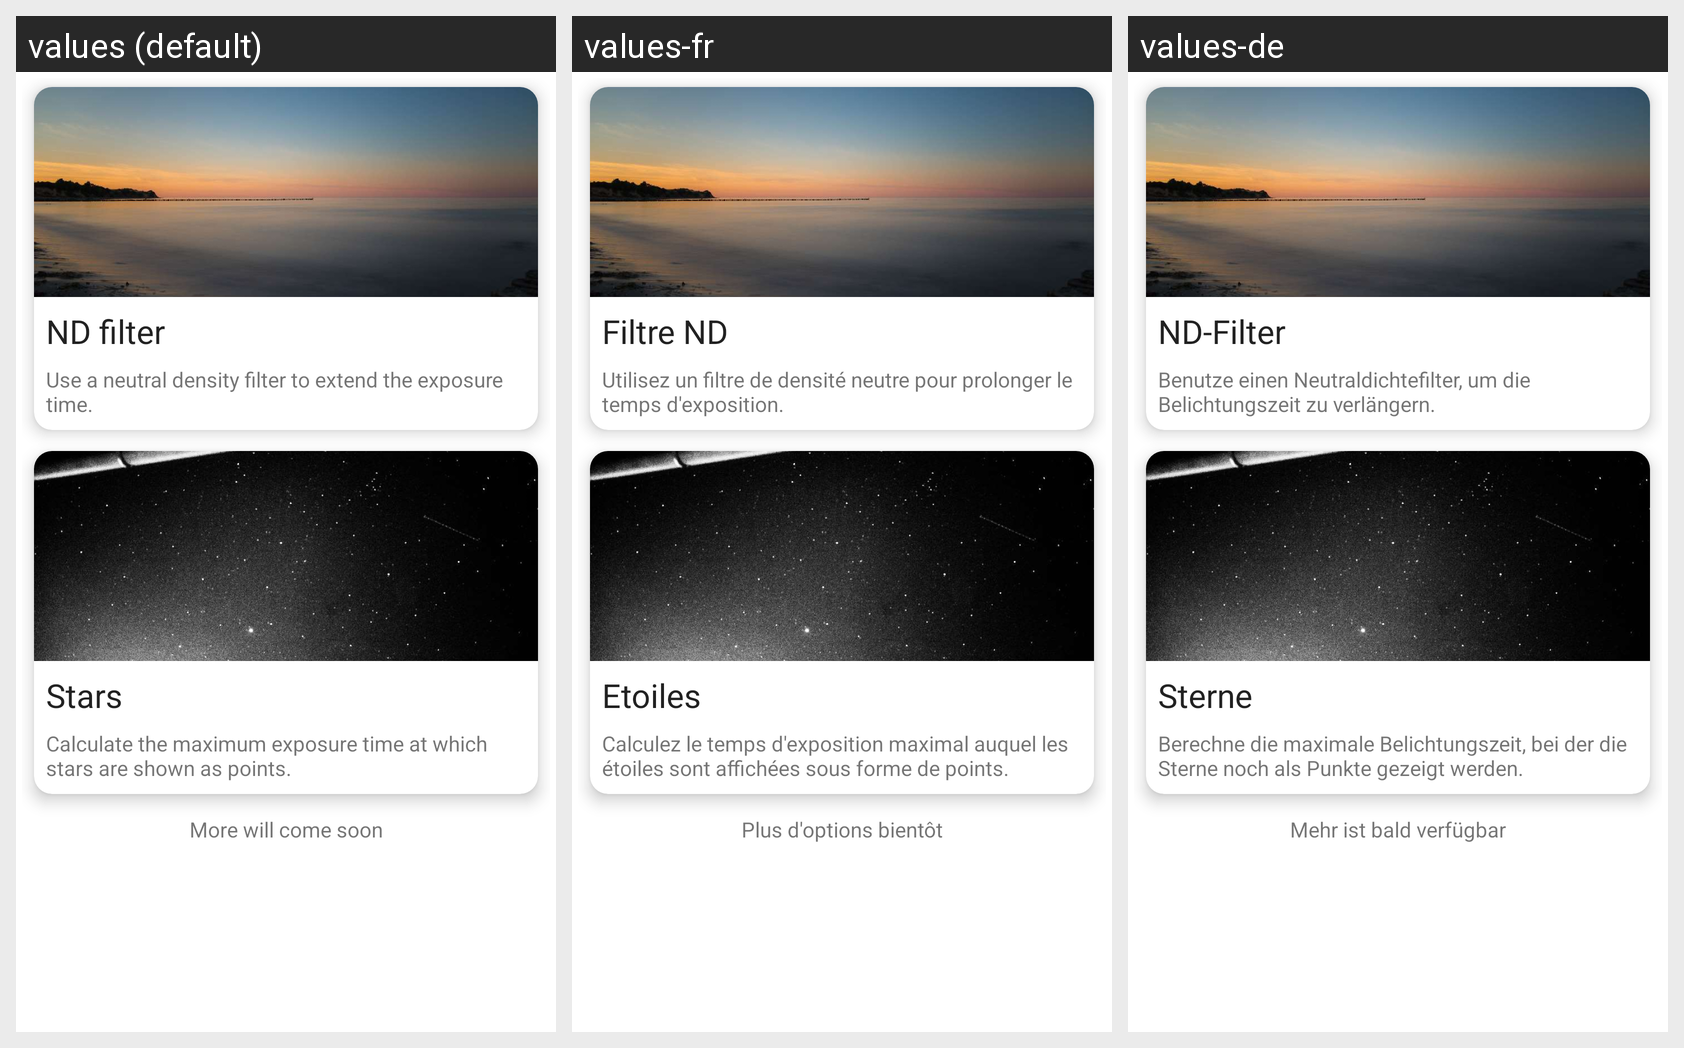

The Android screen above is rendered under several locales of the same app. Produce the string resources it draws, with the default and per-locale values.
Android screen res/layout/fragment_exposure.xml rendered under 3 locales, left to right: values (default), values-fr, values-de. Device: Nexus 5 (rendered at 1080×1920; each locale shown at half size, 540×960, under a caption strip naming it); theme AppTheme.
Strings drawn on this screen, with the default value and each locale's value (text and hints the layout hard-codes, and strings that could not be matched under every locale, appear in the picture but are not listed):

select_nd
  values: ND filter
  values-fr: Filtre ND
  values-de: ND-Filter

description_nd
  values: Use a neutral density filter to extend the exposure time.
  values-fr: Utilisez un filtre de densité neutre pour prolonger le temps d'exposition.
  values-de: Benutze einen Neutraldichtefilter, um die Belichtungszeit zu verlängern.

select_stars
  values: Stars
  values-fr: Etoiles
  values-de: Sterne

description_stars
  values: Calculate the maximum exposure time at which stars are shown as points.
  values-fr: Calculez le temps d'exposition maximal auquel les étoiles sont affichées sous forme de points.
  values-de: Berechne die maximale Belichtungszeit, bei der die Sterne noch als Punkte gezeigt werden.

more_coming_soon
  values: More will come soon
  values-fr: Plus d'options bientôt
  values-de: Mehr ist bald verfügbar
